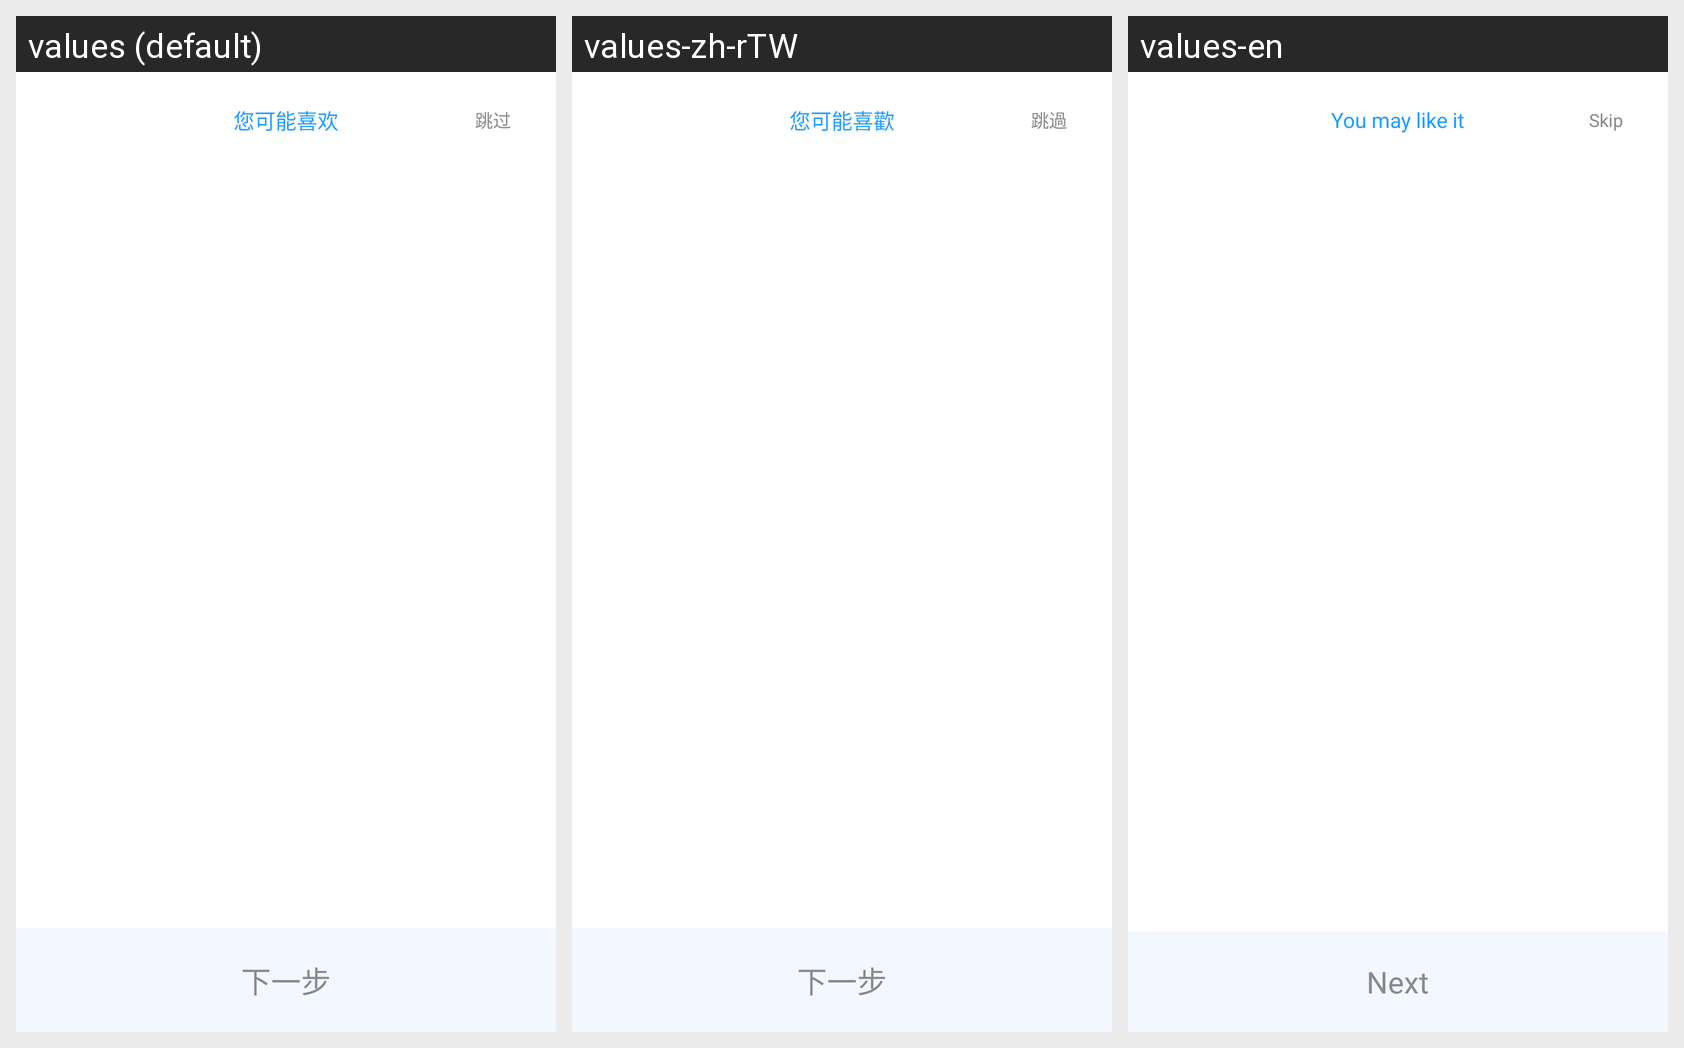

The same Android screen rendered under several of its app's locales, left to right. List the strings drawn on it with the default value and each locale's translation.
Android screen res/layout/act_guide_select_tags.xml rendered under 3 locales, left to right: values (default), values-zh-rTW, values-en. Device: Nexus 5 (rendered at 1080×1920; each locale shown at half size, 540×960, under a caption strip naming it); theme AppTheme.
Strings drawn on this screen, with the default value and each locale's value (text and hints the layout hard-codes, and strings that could not be matched under every locale, appear in the picture but are not listed):

maybe_you_like
  values: 您可能喜欢
  values-zh-rTW: 您可能喜歡
  values-en: You may like it

skip
  values: 跳过
  values-zh-rTW: 跳過
  values-en: Skip

next
  values: 下一步
  values-zh-rTW: 下一步
  values-en: Next
